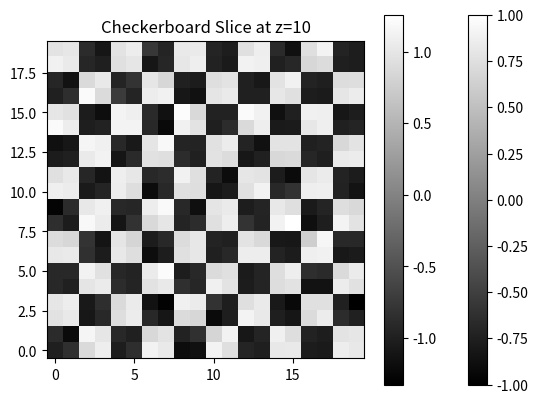

Generate this figure with matplotlib:
#!/usr/bin/env python3
# -*- coding: utf-8 -*-
"""
Created on Tue Sep  9 19:05:48 2025

[redacted]
"""

import numpy as np
import matplotlib.pyplot as plt

def create_checkerboard(nx, ny, nz, size):
    """Create a 3D checkerboard pattern."""
    checkerboard = np.zeros((nx, ny, nz))
    for x in range(0, nx, size):
        for y in range(0, ny, size):
            for z in range(0, nz, size):
                checkerboard[x:x+size, y:y+size, z:z+size] = 1  if (x//size + y//size + z//size) % 2 == 0 else -1
    return checkerboard
def plot_checkerboard(model, slice_index):
    """Plot a slice of the 3D checkerboard model."""
    plt.imshow(model[:, :, slice_index], cmap='gray', origin='lower')
    plt.colorbar()
    plt.title(f'Checkerboard Slice at z={slice_index}')
    plt.show()
    
def simulate_inversion(model, noise_level=0.1):
    """Simulate a tomographic inversion with noise."""
    noise = np.random.normal(0, noise_level, model.shape)
    return model + noise



nx, ny, nz = 20, 20, 20  # Grid dimensions
size = 2  # Size of each checkerboard square
checkerboard_model = create_checkerboard(nx, ny, nz,size)


# Plot a slice
plot_checkerboard(checkerboard_model, slice_index=10)




inverted_model = simulate_inversion(checkerboard_model)
# Plot a slice of the inverted model
plot_checkerboard(inverted_model, slice_index=10)
